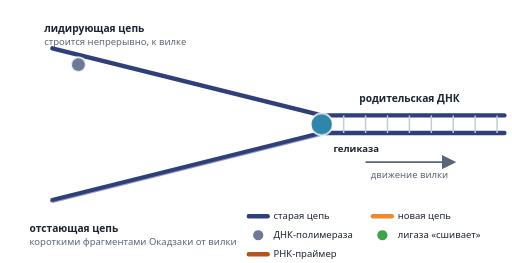
t = 0.00 s
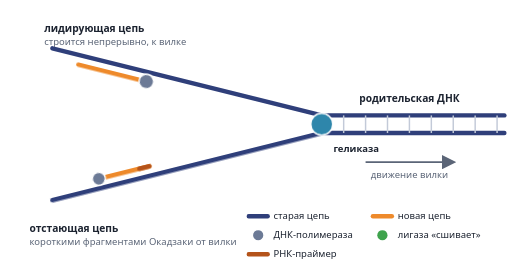
t = 1.67 s
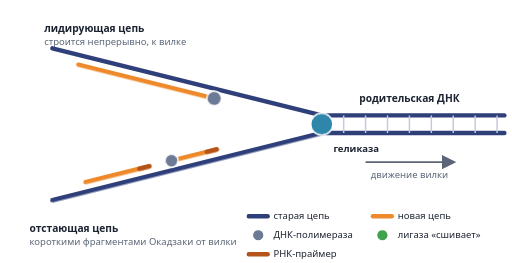
t = 3.33 s
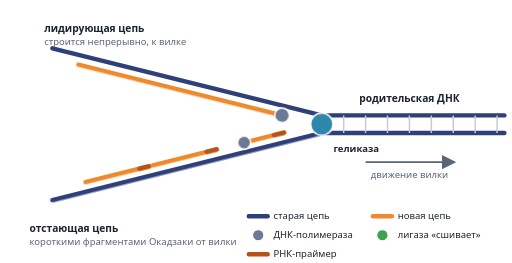
t = 5.00 s
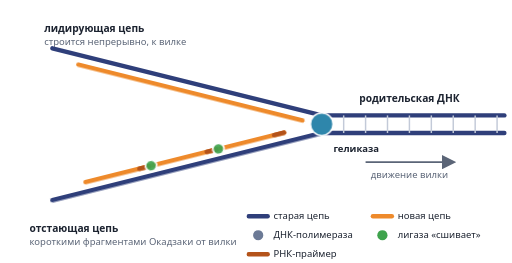
t = 6.67 s
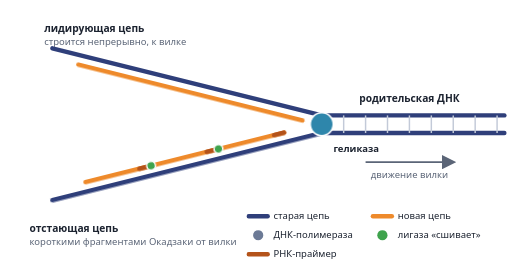
t = 8.33 s

The animated SVG that drew these frames (rendered in a browser with its animation timeline set to each time). Animation: 13 CSS @keyframes rules; one cycle of 10.00 s, repeats indefinitely.

<svg class="rep-svg" xmlns="http://www.w3.org/2000/svg" viewBox="0 0 700 360" role="img" aria-labelledby="rep-t rep-d">
  <title id="rep-t">Анимация: репликативная вилка</title>
  <desc id="rep-d">Репликативная вилка движется вправо. Геликаза расплетает родительскую ДНК. Верхняя новая цепь (лидирующая) растёт непрерывно, нижняя (отстающая) строится отдельными фрагментами Окадзаки, которые затем сшивает лигаза.</desc>
  <style>
    .rep-svg text { font-family: system-ui, "Segoe UI", Roboto, Arial, sans-serif; fill: #1c2330; font-size: 13px; }
    .rep-svg .rep-h { font-weight: 700; font-size: 14px; }
    .rep-svg .rep-mut { fill: #5b6577; }
    .rep-svg .rep-old { stroke: #2f3f7a; stroke-width: 6; stroke-linecap: round; fill: none; }
    .rep-svg .rep-new { stroke: #ee8a2b; stroke-width: 6; stroke-linecap: round; fill: none; }
    .rep-svg .rep-primer { stroke: #b4531a; stroke-width: 6; stroke-linecap: round; }
    .rep-svg .rep-rung { stroke: #c3cad8; stroke-width: 2; }
    .rep-svg .rep-pol { fill: #6c7a96; stroke: #fff; stroke-width: 2; }
    .rep-svg .rep-dash { stroke-dasharray: 100; }

    .rep-svg .rep-lead { animation: rep-lead 10s linear infinite; }
    .rep-svg .rep-leadpol { animation: rep-leadpol 10s linear infinite; }
    .rep-svg .rep-f1 { animation: rep-f1 10s linear infinite; }
    .rep-svg .rep-f2 { animation: rep-f2 10s linear infinite; }
    .rep-svg .rep-f3 { animation: rep-f3 10s linear infinite; }
    .rep-svg .rep-p1 { animation: rep-p1 10s linear infinite; }
    .rep-svg .rep-p2 { animation: rep-p2 10s linear infinite; }
    .rep-svg .rep-p3 { animation: rep-p3 10s linear infinite; }
    .rep-svg .rep-q1 { animation: rep-q1 10s linear infinite; }
    .rep-svg .rep-q2 { animation: rep-q2 10s linear infinite; }
    .rep-svg .rep-q3 { animation: rep-q3 10s linear infinite; }
    .rep-svg .rep-lig { fill: #3fa34d; stroke: #fff; stroke-width: 2; transform-box: fill-box; transform-origin: center; animation: rep-lig 10s ease-out infinite; }
    .rep-svg .rep-hel { fill: #2e86ab; stroke: #fff; stroke-width: 2; transform-box: fill-box; transform-origin: center; animation: rep-hel 1.6s ease-in-out infinite; }

    @keyframes rep-lead { 0% { stroke-dashoffset: 100; opacity: 1; } 55% { stroke-dashoffset: 0; opacity: 1; } 90% { stroke-dashoffset: 0; opacity: 1; } 97% { stroke-dashoffset: 0; opacity: 0; } 100% { stroke-dashoffset: 100; opacity: 0; } }
    @keyframes rep-leadpol { 0% { transform: translateX(0); opacity: 1; } 55% { transform: translateX(316px); opacity: 1; } 58% { transform: translateX(316px); opacity: 0; } 100% { transform: translateX(0); opacity: 0; } }
    @keyframes rep-f1 { 0%, 4% { stroke-dashoffset: 100; opacity: 1; } 20% { stroke-dashoffset: 0; } 90% { stroke-dashoffset: 0; opacity: 1; } 97% { stroke-dashoffset: 0; opacity: 0; } 100% { stroke-dashoffset: 100; opacity: 0; } }
    @keyframes rep-f2 { 0%, 22% { stroke-dashoffset: 100; opacity: 1; } 38% { stroke-dashoffset: 0; } 90% { stroke-dashoffset: 0; opacity: 1; } 97% { stroke-dashoffset: 0; opacity: 0; } 100% { stroke-dashoffset: 100; opacity: 0; } }
    @keyframes rep-f3 { 0%, 40% { stroke-dashoffset: 100; opacity: 1; } 56% { stroke-dashoffset: 0; } 90% { stroke-dashoffset: 0; opacity: 1; } 97% { stroke-dashoffset: 0; opacity: 0; } 100% { stroke-dashoffset: 100; opacity: 0; } }
    @keyframes rep-p1 { 0%, 3.9% { opacity: 0; } 4% { opacity: 1; } 90% { opacity: 1; } 97%, 100% { opacity: 0; } }
    @keyframes rep-p2 { 0%, 21.9% { opacity: 0; } 22% { opacity: 1; } 90% { opacity: 1; } 97%, 100% { opacity: 0; } }
    @keyframes rep-p3 { 0%, 39.9% { opacity: 0; } 40% { opacity: 1; } 90% { opacity: 1; } 97%, 100% { opacity: 0; } }
    @keyframes rep-q1 { 0%, 3.9% { transform: translateX(0); opacity: 0; } 4% { transform: translateX(0); opacity: 1; } 20% { transform: translateX(-90px); opacity: 1; } 21%, 100% { transform: translateX(-90px); opacity: 0; } }
    @keyframes rep-q2 { 0%, 21.9% { transform: translateX(0); opacity: 0; } 22% { transform: translateX(0); opacity: 1; } 38% { transform: translateX(-90px); opacity: 1; } 39%, 100% { transform: translateX(-90px); opacity: 0; } }
    @keyframes rep-q3 { 0%, 39.9% { transform: translateX(0); opacity: 0; } 40% { transform: translateX(0); opacity: 1; } 56% { transform: translateX(-90px); opacity: 1; } 57%, 100% { transform: translateX(-90px); opacity: 0; } }
    @keyframes rep-lig { 0%, 62% { opacity: 0; transform: scale(0); } 68% { opacity: 1; transform: scale(1.4); } 72% { transform: scale(1); } 90% { opacity: 1; } 97%, 100% { opacity: 0; } }
    @keyframes rep-hel { 0%, 100% { transform: scale(1); } 50% { transform: scale(1.14); } }
    @media (prefers-reduced-motion: reduce) { .rep-svg * { animation-play-state: paused; } }
  </style>
  <defs>
    <marker id="rep-ar" viewBox="0 0 10 10" refX="8" refY="5" markerWidth="8" markerHeight="8" orient="auto"><path d="M0 0 L10 5 L0 10 z" fill="#5b6577"/></marker>
  </defs>
  <rect width="700" height="360" fill="#ffffff"/>

  <!-- родительская ДНК -->
  <line class="rep-old" x1="440" y1="158" x2="690" y2="158"/>
  <line class="rep-old" x1="440" y1="182" x2="690" y2="182"/>
  <g class="rep-rung"><line x1="470" y1="158" x2="470" y2="182"/><line x1="500" y1="158" x2="500" y2="182"/><line x1="530" y1="158" x2="530" y2="182"/><line x1="560" y1="158" x2="560" y2="182"/><line x1="590" y1="158" x2="590" y2="182"/><line x1="620" y1="158" x2="620" y2="182"/><line x1="650" y1="158" x2="650" y2="182"/><line x1="680" y1="158" x2="680" y2="182"/></g>
  <text class="rep-h" x="560" y="140" text-anchor="middle">родительская ДНК</text>
  <line x1="500" y1="222" x2="620" y2="222" stroke="#5b6577" stroke-width="2.5" marker-end="url(#rep-ar)"/>
  <text class="rep-mut" x="560" y="244" text-anchor="middle">движение вилки</text>

  <!-- верхнее плечо: лидирующая цепь -->
  <g transform="translate(440 158) rotate(14)">
    <line class="rep-old" x1="0" y1="0" x2="-380" y2="0"/>
    <path class="rep-new rep-dash rep-lead" pathLength="100" d="M-340 13 L-24 13"/>
    <circle class="rep-pol rep-leadpol" cx="-340" cy="13" r="10"/>
  </g>

  <!-- нижнее плечо: отстающая цепь -->
  <g transform="translate(440 182) rotate(-14)">
    <line class="rep-old" x1="0" y1="0" x2="-380" y2="0"/>
    <!-- фрагмент 1 -->
    <path class="rep-new rep-dash rep-f1" pathLength="100" d="M-240 -13 L-330 -13"/>
    <line class="rep-primer rep-p1" x1="-240" y1="-13" x2="-254" y2="-13"/>
    <circle class="rep-pol rep-q1" cx="-240" cy="-13" r="9"/>
    <!-- фрагмент 2 -->
    <path class="rep-new rep-dash rep-f2" pathLength="100" d="M-145 -13 L-235 -13"/>
    <line class="rep-primer rep-p2" x1="-145" y1="-13" x2="-159" y2="-13"/>
    <circle class="rep-pol rep-q2" cx="-145" cy="-13" r="9"/>
    <!-- фрагмент 3 -->
    <path class="rep-new rep-dash rep-f3" pathLength="100" d="M-50 -13 L-140 -13"/>
    <line class="rep-primer rep-p3" x1="-50" y1="-13" x2="-64" y2="-13"/>
    <circle class="rep-pol rep-q3" cx="-50" cy="-13" r="9"/>
    <!-- лигаза: стыки фрагментов -->
    <circle class="rep-lig" cx="-237.5" cy="-13" r="6"/>
    <circle class="rep-lig" cx="-142.5" cy="-13" r="6"/>
  </g>

  <!-- геликаза -->
  <circle class="rep-hel" cx="440" cy="170" r="15"/>
  <text class="rep-h" x="456" y="208" style="font-size:13px">геликаза</text>

  <!-- подписи к цепям -->
  <text class="rep-h" x="60" y="44">лидирующая цепь</text>
  <text class="rep-mut" x="60" y="62">строится непрерывно, к вилке</text>
  <text class="rep-h" x="40" y="318">отстающая цепь</text>
  <text class="rep-mut" x="40" y="336">короткими фрагментами Окадзаки от вилки</text>

  <!-- легенда -->
  <g transform="translate(340 296)">
    <line class="rep-old" x1="0" y1="0" x2="26" y2="0"/><text x="34" y="4">старая цепь</text>
    <line class="rep-new" x1="170" y1="0" x2="196" y2="0"/><text x="204" y="4">новая цепь</text>
    <circle class="rep-pol" cx="13" cy="26" r="8"/><text x="34" y="30">ДНК-полимераза</text>
    <circle style="fill:#3fa34d" cx="183" cy="26" r="7"/><text x="204" y="30">лигаза «сшивает»</text>
    <line class="rep-primer" x1="0" y1="52" x2="26" y2="52"/><text x="34" y="56">РНК-праймер</text>
  </g>
</svg>
